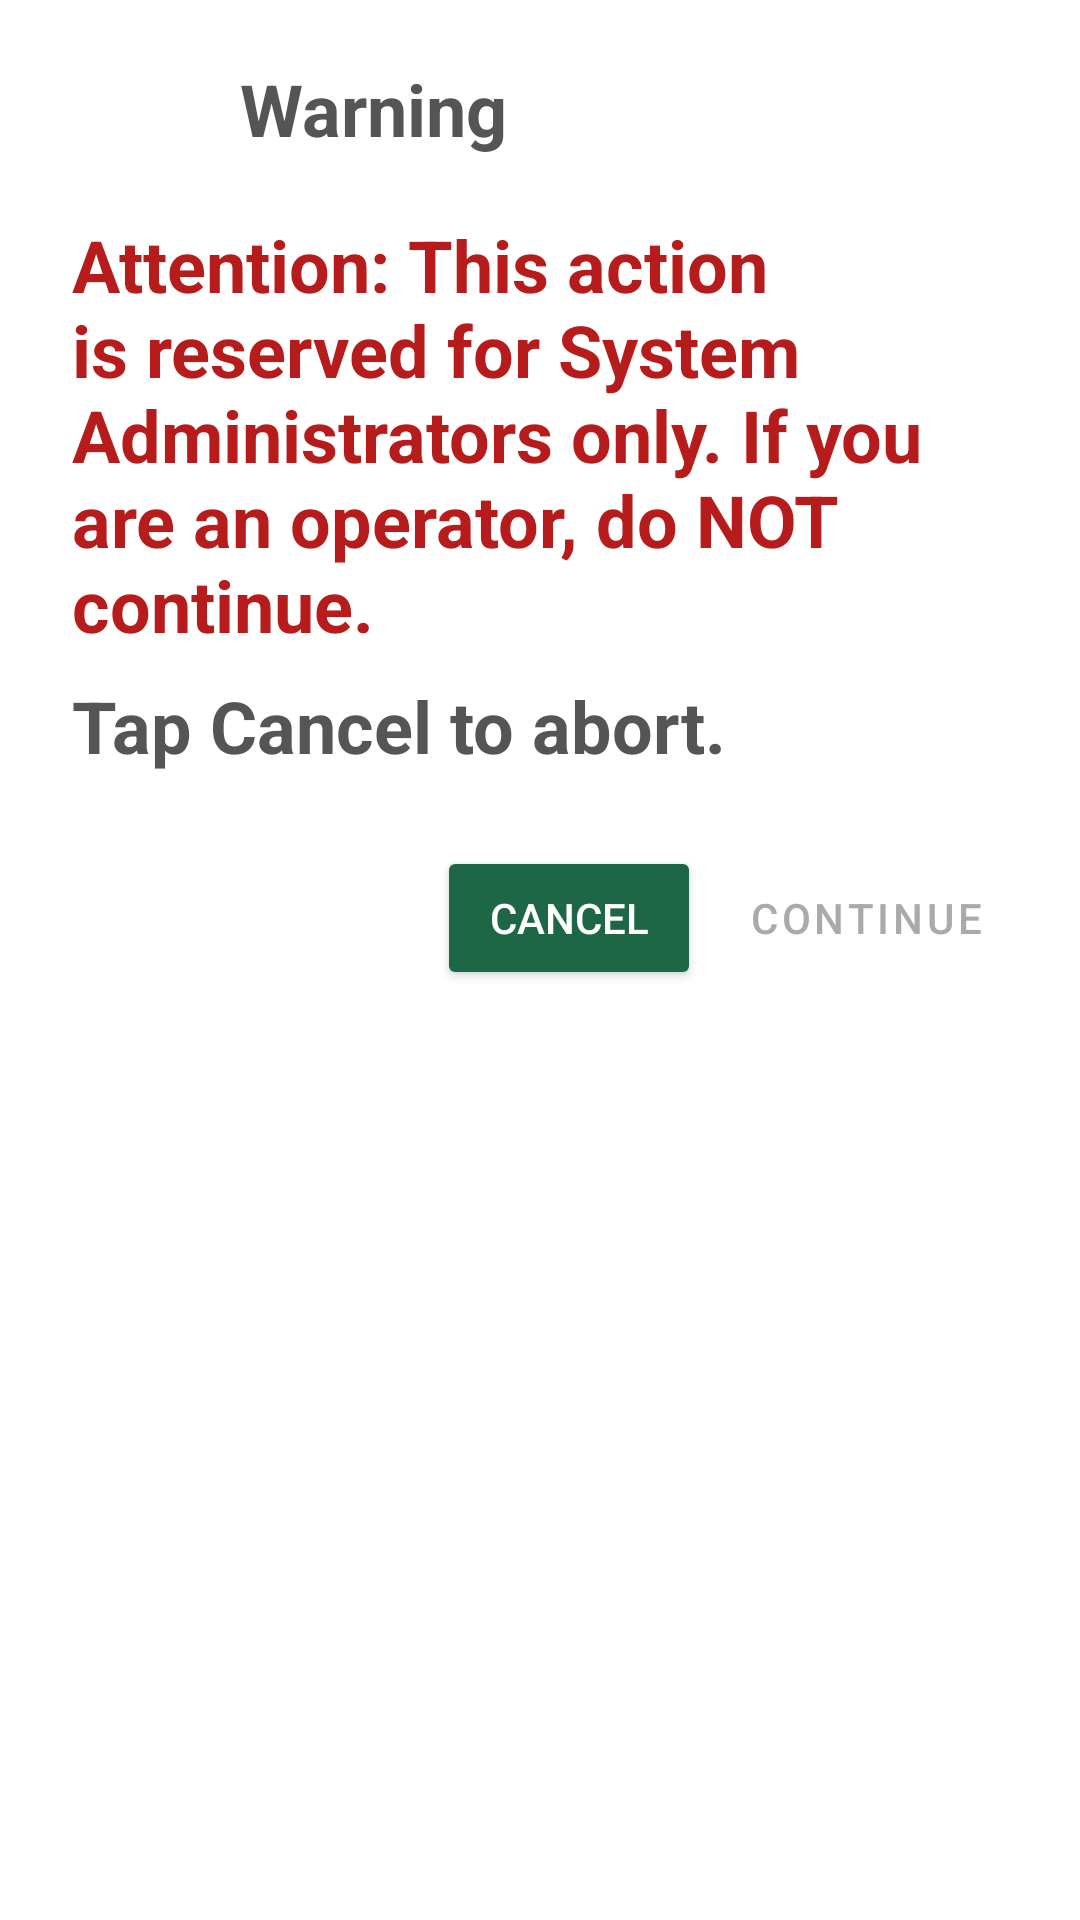

This screen was rendered from an Android layout file. Write that file and the resources it references.
<!-- AndroidManifest.xml: application theme AppTheme -->
<!-- res/layout/dialog_rerun_setup_warning.xml -->
<?xml version="1.0" encoding="utf-8"?>
<layout xmlns:android="http://schemas.android.com/apk/res/android"
    xmlns:app="http://schemas.android.com/apk/res-auto">

    <androidx.constraintlayout.widget.ConstraintLayout
        android:layout_width="match_parent"
        android:layout_height="wrap_content"
        android:paddingHorizontal="24dp"
        android:paddingBottom="24dp"
        android:paddingTop="16dp"
        android:minWidth="320dp">

        <ImageView
            android:id="@+id/icon_warning"
            android:layout_width="40dp"
            android:layout_height="40dp"
            android:src="@drawable/ic_checkmark_alert"
            app:tint="@color/errorDark"
            app:layout_constraintStart_toStartOf="parent"
            app:layout_constraintTop_toTopOf="parent" />

        <TextView
            android:id="@+id/title"
            android:layout_width="0dp"
            android:layout_height="wrap_content"
            android:layout_marginStart="16dp"
            android:text="@string/general_label_warning"
            android:textAppearance="@style/ScreenTitle"
            android:textSize="24sp"
            android:textStyle="bold"
            app:layout_constraintBottom_toBottomOf="@id/icon_warning"
            app:layout_constraintEnd_toEndOf="parent"
            app:layout_constraintStart_toEndOf="@id/icon_warning"
            app:layout_constraintTop_toTopOf="@id/icon_warning" />

        <TextView
            android:id="@+id/message_header"
            android:layout_width="match_parent"
            android:layout_height="wrap_content"
            android:layout_marginTop="16dp"
            android:text="@string/rerun_setup_dialog_msg_part1"
            android:textAppearance="@style/LabelText"
            android:textSize="24sp"
            android:textStyle="bold"
            android:textColor="@color/errorDark"
            app:layout_constraintTop_toBottomOf="@id/icon_warning" />

        <TextView
            android:id="@+id/message_body"
            android:layout_width="match_parent"
            android:layout_height="wrap_content"
            android:layout_marginTop="8dp"
            android:text="@string/rerun_setup_dialog_msg_part2"
            android:textAppearance="@style/LabelText"
            android:textSize="24sp"
            app:layout_constraintTop_toBottomOf="@id/message_header" />

        <LinearLayout
            android:layout_width="match_parent"
            android:layout_height="wrap_content"
            android:layout_marginTop="24dp"
            android:gravity="end"
            android:orientation="horizontal"
            app:layout_constraintTop_toBottomOf="@id/message_body">

            <Button
                android:id="@+id/btn_cancel"
                android:layout_width="wrap_content"
                android:layout_height="wrap_content"
                android:text="@string/general_label_cancel"
                android:backgroundTint="@color/colorPrimary"
                android:textColor="@android:color/white"
                android:contentDescription="@string/general_label_cancel" />

            <Button
                android:id="@+id/btn_continue"
                style="?attr/borderlessButtonStyle"
                android:layout_width="wrap_content"
                android:layout_height="wrap_content"
                android:layout_marginStart="8dp"
                android:text="@string/setup_btn_continue"
                android:textColor="@android:color/darker_gray"
                android:backgroundTint="@android:color/transparent"
                android:elevation="0dp"
                android:contentDescription="@string/setup_btn_continue" />
        </LinearLayout>

    </androidx.constraintlayout.widget.ConstraintLayout>
</layout>
<!-- resources referenced by this layout -->
<resources>
  <color name="colorPrimary">#1E6746</color>
  <color name="errorDark">#B61C1C</color>
  <string name="general_label_cancel">Cancel</string>
  <string name="general_label_warning">Warning</string>
  <string name="rerun_setup_dialog_msg_part1">Attention: This action is reserved for System Administrators only. If you are an operator, do NOT continue.</string>
  <string name="rerun_setup_dialog_msg_part2">Tap Cancel to abort.</string>
  <string name="setup_btn_continue">Continue</string>
  <style name="LabelText">
          <item name="android:textSize">18sp</item>
          <item name="android:textColor">@color/colorTextOnLight</item>
          <item name="android:textStyle">bold</item>
      </style>
  <style name="ScreenTitle">
          <item name="android:textStyle">bold</item>
          <item name="android:textSize">36sp</item>
          <item name="android:textColor">@color/colorTextOnLight</item>
          <item name="android:textAlignment">center</item>
      </style>
  <style name="AppTheme" parent="Theme.MaterialComponents.Light.DarkActionBar">
          <item name="colorPrimary">@color/colorPrimary</item>
          <item name="colorPrimaryDark">@color/colorPrimaryDark</item>
          <item name="colorAccent">@color/colorAccent</item>
          <item name="colorSecondary">@color/colorSecondary</item>
      </style>
  <color name="colorTextOnLight">#555555</color>
  <color name="colorPrimaryDark">#13422d</color>
  <color name="colorAccent">#1E6746</color>
  <color name="colorSecondary">#8CC63F</color>
</resources>
